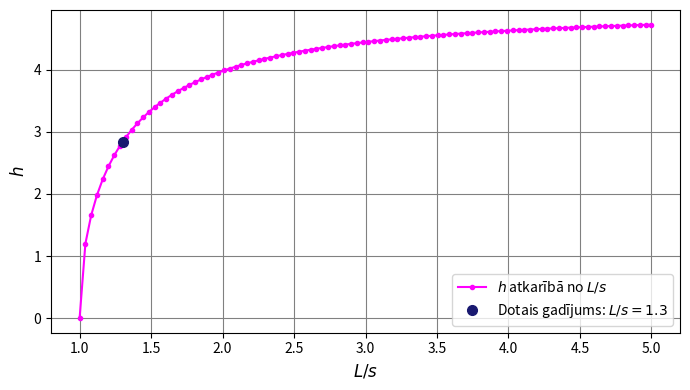

Recreate this plot in Python.
import matplotlib.pyplot as plt
import numpy as np

# Vada garums
L = 10

# Dotā attiecība L/s = 1.3
s = L / 1.3


def f(alpha):
    return L / (2 * alpha) - np.sinh(s / (2 * alpha))

def df(alpha):
    return (-L / (2 * alpha**2)
            + s * np.cosh(s / (2 * alpha)) / (2 * alpha**2))

a = 1
b = 0
delta = 1e-10

while abs(a - b) > delta:
    b = a
    a = b - f(b) / df(b)

alpha = a

def y(x):
    return alpha * np.cosh(x / alpha) - alpha

# Augstuma starpība pie L/s = 1.3
h_v = y(s / 2)
h_s = y(0)
h = abs(h_s - h_v)

print("L/s =", L / s)
print("alpha =", alpha)
print("h_vidus =", h_v)
print("h_sakums =", h_s)

# Attiecība L/s.
# Pie L/s = 1 vads ir taisns, tādēļ h = 0.
L_S = np.linspace(1, 5, 100)

H = []

for ratio in L_S:

    # Pie L/s = 1 h ir tieši 0
    if np.isclose(ratio, 1):
        H.append(0)
        continue

    # Attālums starp piekāršanas punktiem
    s_current = L / ratio

    # Vienādojums konkrētajai L/s attiecībai
    def f_current(alpha_current):
        return (L / (2 * alpha_current)
                - np.sinh(s_current / (2 * alpha_current)))

    # Alfa atrašanai izmanto bisekcijas metodi.
    # Kreisajā galā funkcijas vērtība ir negatīva,
    # bet labajā — pozitīva.
    alpha_left = 1e-10
    alpha_right = L

    while f_current(alpha_right) < 0:
        alpha_right = 2 * alpha_right

    # Bisekcijas iterācijas
    for i in range(100):
        alpha_middle = (alpha_left + alpha_right) / 2

        if f_current(alpha_middle) < 0:
            alpha_left = alpha_middle
        else:
            alpha_right = alpha_middle

    alpha_current = (alpha_left + alpha_right) / 2

    # y(0) = 0, tādēļ h = y(s/2)
    h_current = (
        alpha_current * np.cosh(s_current / (2 * alpha_current))
        - alpha_current
    )

    H.append(h_current)

plt.figure(figsize=(7, 4))

plt.plot( L_S, H, "o-", label=r"$h$ atkarībā no $L/s$", markersize=3, color="Magenta")

# Parāda arī doto gadījumu L/s = 1.3
plt.plot(L / s, h, "o", color="Midnightblue", markersize=7, label=r"Dotais gadījums: $L/s = 1.3$")

plt.xlabel(r"$L/s$", fontsize=12)
plt.ylabel(r"$h$", fontsize=12)
#plt.title(r"Augstuma starpība $h$ atkarībā no attiecības $L/s$")
plt.grid(color="grey")
plt.legend()
plt.tight_layout()
plt.show()
